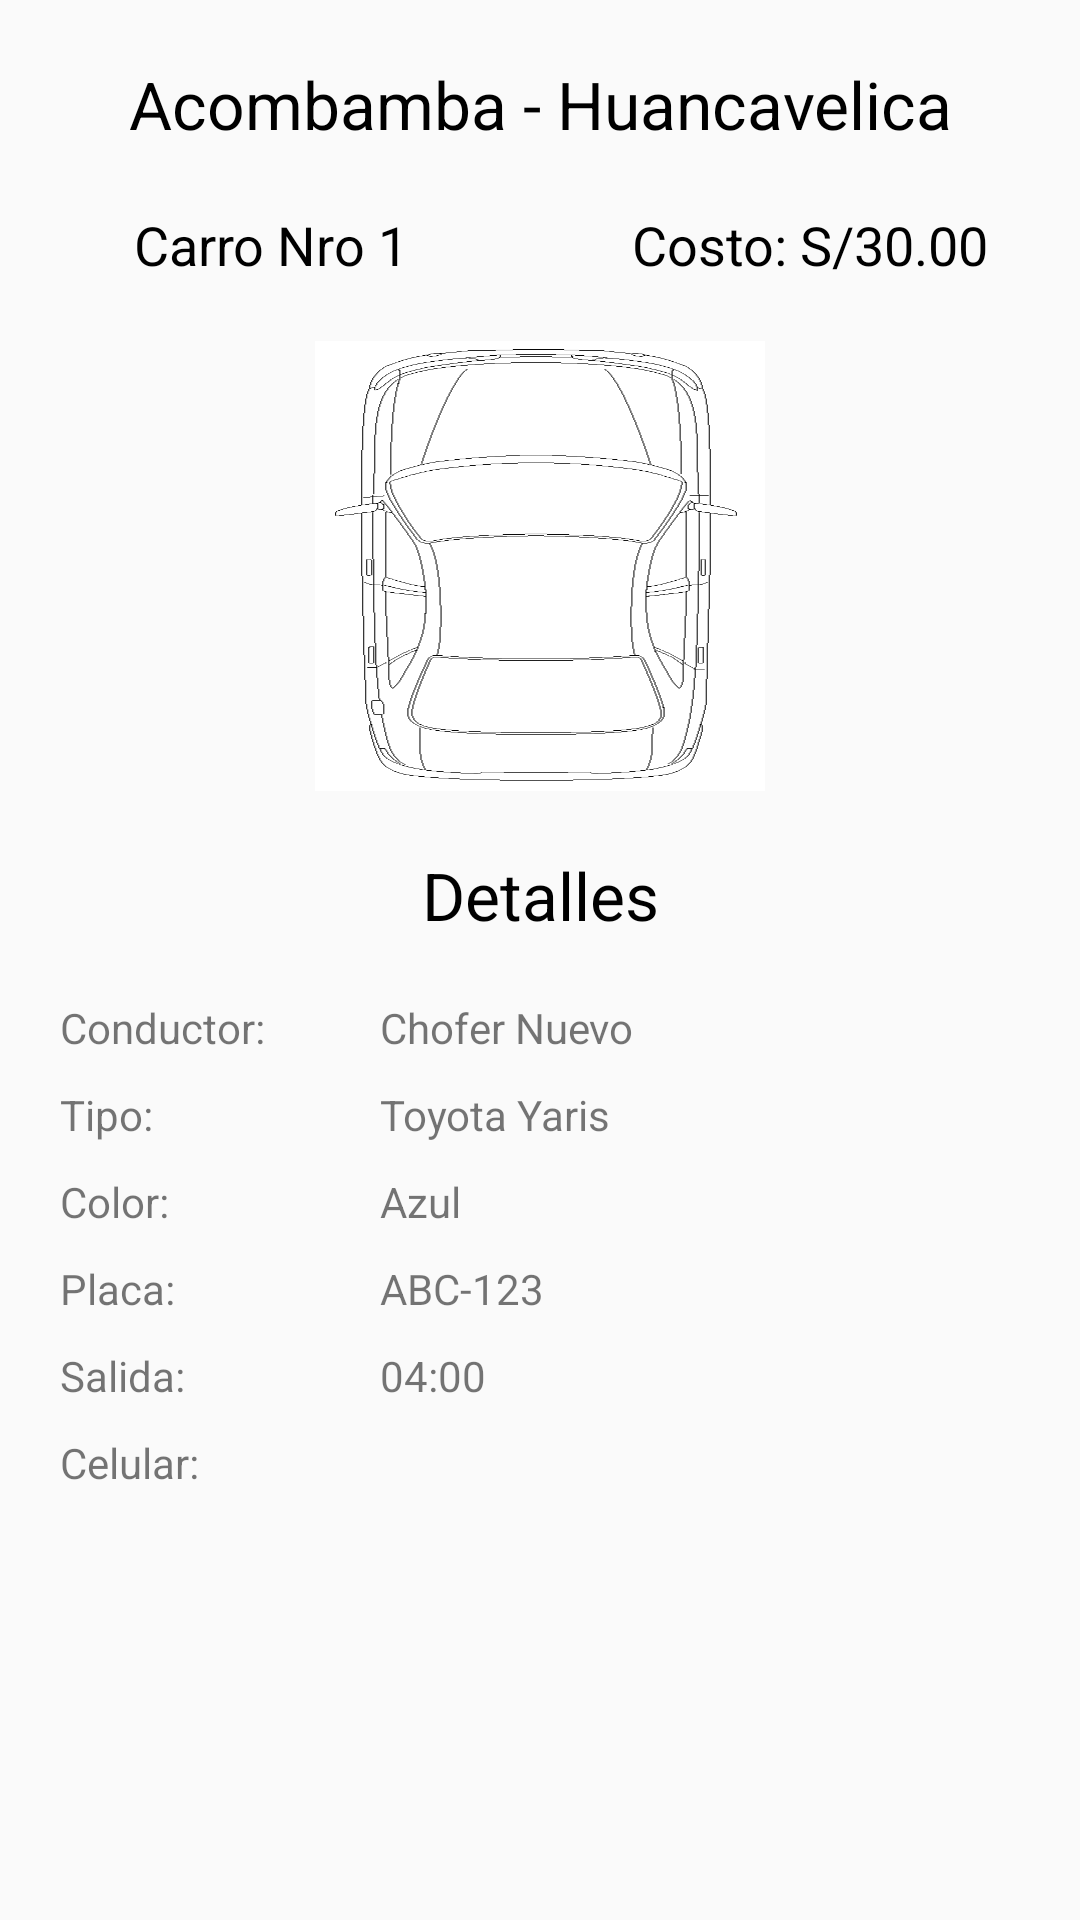

Here is an Android app screen rendered from its layout file. Give the layout XML and the strings, colors and styles it references.
<!-- AndroidManifest.xml: application theme AppTheme -->
<!-- res/layout/activity_peak_position.xml -->
<?xml version="1.0" encoding="utf-8"?>
<RelativeLayout xmlns:android="http://schemas.android.com/apk/res/android"
    xmlns:app="http://schemas.android.com/apk/res-auto"
    xmlns:tools="http://schemas.android.com/tools"
    android:layout_width="match_parent"
    android:layout_height="match_parent"
    tools:context="com.kelly.usuario.Interfaz.PeakPositionActivity">
    <ScrollView
        android:layout_width="match_parent"
        android:layout_height="match_parent">
        <LinearLayout
            android:layout_width="match_parent"
            android:layout_height="match_parent"
            android:orientation="vertical">
            <TextView
                android:layout_margin="20dp"
                android:layout_width="match_parent"
                android:layout_height="wrap_content"
                android:text="Acombamba - Huancavelica"
                android:textColor="@color/blackColor"
                android:textAppearance="@style/Base.TextAppearance.AppCompat.Large"
                android:textAlignment="center"/>
            <LinearLayout
                android:layout_width="match_parent"
                android:layout_height="wrap_content"
                android:orientation="horizontal"
                android:weightSum="2">
                <TextView
                    android:id="@+id/tv_order"
                    android:layout_marginLeft="20dp"
                    android:layout_marginRight="20dp"
                    android:layout_marginBottom="20dp"
                    android:layout_width="0dp"
                    android:layout_weight="1"
                    android:layout_height="wrap_content"
                    android:text="Carro Nro 1"
                    android:textColor="@color/blackColor"
                    android:textAppearance="@style/Base.TextAppearance.AppCompat.Medium"
                    android:textAlignment="center"/>
                <TextView
                    android:id="@+id/tv_cost"
                    android:layout_marginLeft="20dp"
                    android:layout_marginRight="20dp"
                    android:layout_marginBottom="20dp"
                    android:layout_width="0dp"
                    android:layout_weight="1"
                    android:layout_height="wrap_content"
                    android:text="Costo: S/30.00"
                    android:textColor="@color/blackColor"
                    android:textAppearance="@style/Base.TextAppearance.AppCompat.Medium"
                    android:textAlignment="center"/>
            </LinearLayout>


            <Button
                android:id="@+id/b_getService"
                android:layout_gravity="center"
                android:layout_marginRight="20dp"
                android:layout_marginLeft="20dp"
                android:background="@drawable/topviewcar"
                android:layout_width="150dp"
                android:layout_height="150dp"
                android:orientation="vertical">
            </Button>
            <TextView
                android:layout_margin="20dp"
                android:layout_width="match_parent"
                android:layout_height="wrap_content"
                android:text="Detalles"
                android:textColor="@color/blackColor"
                android:textAppearance="@style/Base.TextAppearance.AppCompat.Large"
                android:textAlignment="center"/>
            <LinearLayout
                android:gravity="center"
                android:layout_width="match_parent"
                android:layout_height="wrap_content"
                android:layout_marginLeft="20dp"
                android:layout_marginRight="20dp"
                android:layout_marginBottom="10dp"
                android:orientation="horizontal"
                android:weightSum="3">
                <TextView
                    android:layout_gravity="left"
                    android:layout_width="0dp"
                    android:layout_height="match_parent"
                    android:layout_weight="1"
                    android:text="Conductor: "/>
                <TextView
                    android:id="@+id/tv_driverName"
                    android:layout_gravity="left"
                    android:layout_width="0dp"
                    android:layout_height="match_parent"
                    android:layout_weight="2"
                    android:text="Chofer Nuevo" />
            </LinearLayout>
            <LinearLayout
                android:gravity="center"
                android:layout_width="match_parent"
                android:layout_height="wrap_content"
                android:layout_marginLeft="20dp"
                android:layout_marginRight="20dp"
                android:layout_marginBottom="10dp"
                android:orientation="horizontal"
                android:weightSum="3">
                <TextView
                    android:layout_gravity="left"
                    android:layout_width="0dp"
                    android:layout_height="match_parent"
                    android:layout_weight="1"
                    android:text="Tipo: "/>
                <TextView
                    android:id="@+id/tv_carType"
                    android:layout_gravity="left"
                    android:layout_width="0dp"
                    android:layout_height="match_parent"
                    android:layout_weight="2"
                    android:text="Toyota Yaris" />
            </LinearLayout>
            <LinearLayout
                android:gravity="center"
                android:layout_width="match_parent"
                android:layout_height="wrap_content"
                android:layout_marginLeft="20dp"
                android:layout_marginRight="20dp"
                android:layout_marginBottom="10dp"
                android:orientation="horizontal"
                android:weightSum="3">
                <TextView
                    android:layout_gravity="left"
                    android:layout_width="0dp"
                    android:layout_height="match_parent"
                    android:layout_weight="1"
                    android:text="Color: "/>
                <TextView
                    android:id="@+id/tv_color"
                    android:layout_gravity="left"
                    android:layout_width="0dp"
                    android:layout_height="match_parent"
                    android:layout_weight="2"
                    android:text="Azul" />
            </LinearLayout>
            <LinearLayout
                android:gravity="center"
                android:layout_width="match_parent"
                android:layout_height="wrap_content"
                android:layout_marginLeft="20dp"
                android:layout_marginRight="20dp"
                android:layout_marginBottom="10dp"
                android:orientation="horizontal"
                android:weightSum="3">
                <TextView
                    android:layout_gravity="left"
                    android:layout_width="0dp"
                    android:layout_height="match_parent"
                    android:layout_weight="1"
                    android:text="Placa: "/>
                <TextView
                    android:id="@+id/tv_licensePlate"
                    android:layout_gravity="left"
                    android:layout_width="0dp"
                    android:layout_height="match_parent"
                    android:layout_weight="2"
                    android:text="ABC-123" />
            </LinearLayout>
            <LinearLayout
                android:gravity="center"
                android:layout_width="match_parent"
                android:layout_height="wrap_content"
                android:layout_marginLeft="20dp"
                android:layout_marginRight="20dp"
                android:layout_marginBottom="10dp"
                android:orientation="horizontal"
                android:weightSum="3">
                <TextView
                    android:layout_gravity="left"
                    android:layout_width="0dp"
                    android:layout_height="match_parent"
                    android:layout_weight="1"
                    android:text="Salida: "/>
                <TextView
                    android:id="@+id/tv_starTime"
                    android:layout_gravity="left"
                    android:layout_width="0dp"
                    android:layout_height="match_parent"
                    android:layout_weight="2"
                    android:text="04:00" />
            </LinearLayout>
            <LinearLayout
                android:gravity="center"
                android:layout_width="match_parent"
                android:layout_height="wrap_content"
                android:layout_marginLeft="20dp"
                android:layout_marginRight="20dp"
                android:layout_marginBottom="10dp"
                android:orientation="horizontal"
                android:weightSum="3">
                <TextView
                    android:layout_gravity="left"
                    android:layout_width="0dp"
                    android:layout_height="match_parent"
                    android:layout_weight="1"
                    android:text="Celular: "/>
                <TextView
                    android:id="@+id/tv_phone_peak"
                    android:layout_gravity="left"
                    android:layout_width="0dp"
                    android:layout_height="match_parent"
                    android:layout_weight="2"
                    android:text="" />
            </LinearLayout>
        </LinearLayout>
    </ScrollView>




</RelativeLayout>
<!-- resources referenced by this layout -->
<resources>
  <color name="blackColor">#000000</color>
  <!-- drawable topviewcar: png bitmap (drawable, 12228 bytes) -->
  <style name="AppTheme" parent="Theme.AppCompat.Light.DarkActionBar">
          
          <item name="colorPrimary">@color/colorPrimary</item>
          <item name="colorPrimaryDark">@color/colorPrimaryDark</item>
          <item name="colorAccent">@color/whiteColor</item>
      </style>
  <color name="colorPrimary">#FFC107</color>
  <color name="colorPrimaryDark">#303F9F</color>
  <color name="whiteColor">#FFFFFF</color>
</resources>
